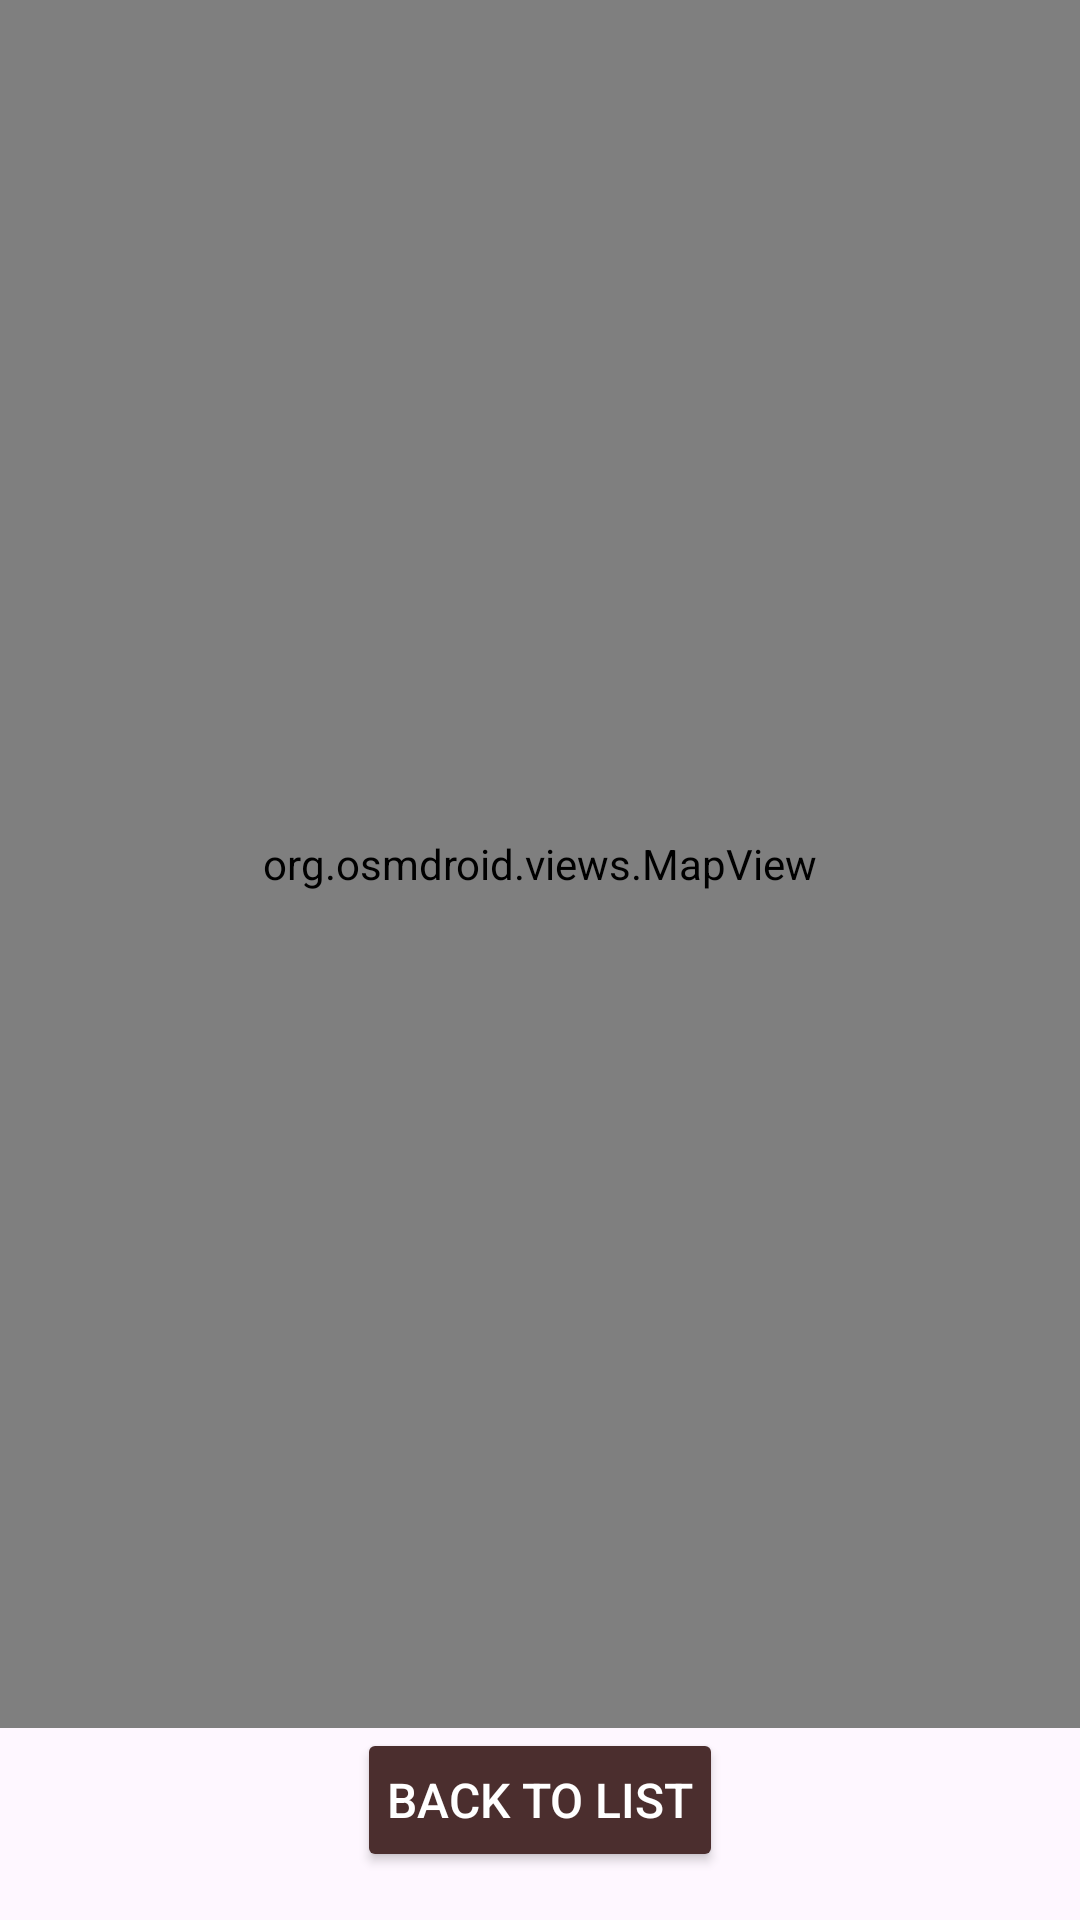

Here is an Android app screen rendered from its layout file. Give the layout XML and the strings, colors and styles it references.
<!-- AndroidManifest.xml: application theme Theme.Fit_life -->
<!-- res/layout/fragment_gym_map.xml -->
<androidx.constraintlayout.widget.ConstraintLayout xmlns:android="http://schemas.android.com/apk/res/android"
    xmlns:app="http://schemas.android.com/apk/res-auto"
    xmlns:tools="http://schemas.android.com/tools"
    android:layout_width="match_parent"
    android:layout_height="match_parent"
    tools:context=".ui.fragments.GymMapFragment">

    <org.osmdroid.views.MapView
        android:id="@+id/map"
        android:layout_width="match_parent"
        android:layout_height="0dp"
        app:layout_constraintTop_toTopOf="parent"
        app:layout_constraintBottom_toTopOf="@id/buttonBackToList" />

    <Button
        android:id="@+id/buttonBackToList"
        android:layout_width="wrap_content"
        android:layout_height="wrap_content"
        android:text="@string/back_to_list"
        style="@style/CustomButton"
        app:layout_constraintBottom_toBottomOf="parent"
        app:layout_constraintStart_toStartOf="parent"
        app:layout_constraintEnd_toEndOf="parent"
        android:layout_marginBottom="16dp"/>
</androidx.constraintlayout.widget.ConstraintLayout>
<!-- resources referenced by this layout -->
<resources>
  <string name="back_to_list">Back to List</string>
  <style name="CustomButton">
          <item name="android:layout_width">200dp</item>
          <item name="android:layout_height">wrap_content</item>
          <item name="android:backgroundTint">#4B2E2E</item> 
          <item name="android:textColor">@android:color/white</item>
          <item name="android:padding">10dp</item>
          <item name="android:textSize">16sp</item>
      </style>
  <style name="Theme.Fit_life" parent="Base.Theme.Fit_life" />
  <style name="Base.Theme.Fit_life" parent="Theme.Material3.DayNight.NoActionBar">
          
          
      </style>
</resources>
